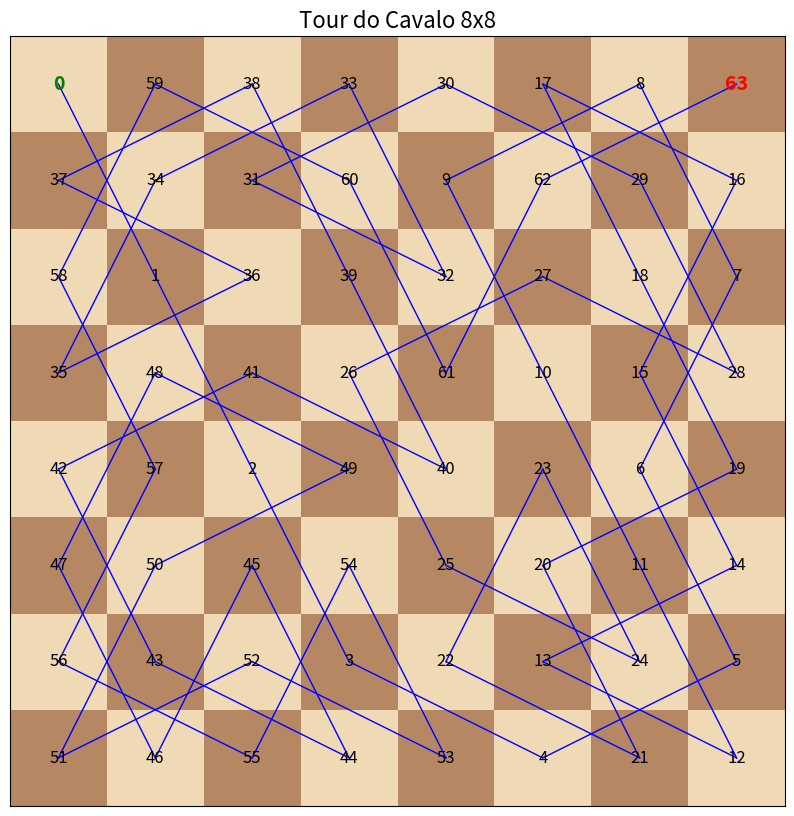

Write Python code to recreate this figure.
import matplotlib.pyplot as plt
import numpy as np

# Matriz do tour do cavalo
tour = np.array([
 [ 0, 59, 38, 33, 30, 17,  8, 63],
 [37, 34, 31, 60,  9, 62, 29, 16],
 [58,  1, 36, 39, 32, 27, 18,  7],
 [35, 48, 41, 26, 61, 10, 15, 28],
 [42, 57,  2, 49, 40, 23,  6, 19],
 [47, 50, 45, 54, 25, 20, 11, 14],
 [56, 43, 52,  3, 22, 13, 24,  5],
 [51, 46, 55, 44, 53,  4, 21, 12]
])

# ✅ Imprimir matriz no console (como antes)
print("Tour do Cavalo (matriz):")
print(tour)

# ----------------------------
# Gráfico do tabuleiro
fig, ax = plt.subplots(figsize=(10, 10))  # tamanho do gráfico
n = tour.shape[0]

# Criar tabuleiro xadrez
colors = ["#f0d9b5", "#b58863"]  # tons de xadrez
for i in range(n):
    for j in range(n):
        color = colors[(i + j) % 2]
        ax.add_patch(plt.Rectangle((j, n-1-i), 1, 1, facecolor=color))

# Adicionar números do tour
for i in range(n):
    for j in range(n):
        if tour[i, j] == 0:  # início
            ax.text(j + 0.5, n-1-i + 0.5, str(tour[i, j]),
                    ha='center', va='center', fontsize=14, color='green', fontweight='bold')
        elif tour[i, j] == n*n-1:  # fim
            ax.text(j + 0.5, n-1-i + 0.5, str(tour[i, j]),
                    ha='center', va='center', fontsize=14, color='red', fontweight='bold')
        else:
            ax.text(j + 0.5, n-1-i + 0.5, str(tour[i, j]),
                    ha='center', va='center', fontsize=12, color='black')

# Desenhar caminho do cavalo
for i in range(n):
    for j in range(n):
        neighbors = np.argwhere(tour == tour[i, j] + 1)
        if neighbors.size != 0:
            ni, nj = neighbors[0]
            ax.plot([j + 0.5, nj + 0.5], [n-1-i + 0.5, n-1-ni + 0.5], 'b-', linewidth=1)

# Ajustes finais
ax.set_xlim(0, n)
ax.set_ylim(0, n)
ax.set_xticks([])
ax.set_yticks([])
ax.set_title("Tour do Cavalo 8x8", fontsize=16)
plt.show()
